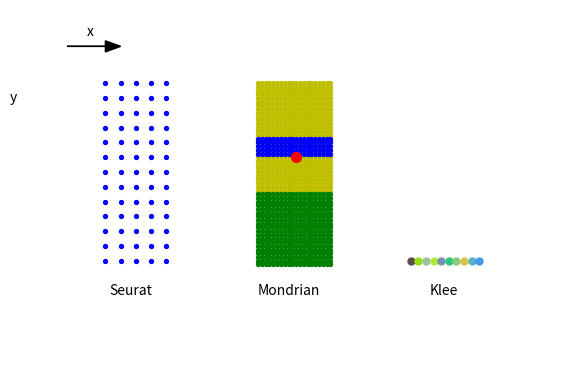

This figure's Python source:
"""
DOTART
"""

import matplotlib.pyplot as plt
import numpy as np
import random

plt.axis([10,140,90,-10])

plt.axis('off')
plt.grid(False)

plt.arrow(0,0,20,0,head_length=4,head_width=3,color='k')
plt.arrow(0,0,0,20,head_length=4,head_width=3,color='k')
plt.text(15,-3,'x')
plt.text(-5,15,'y')

#----plot Seurat
for x in np.arange(20,40,4):
    for y in np.arange(10,60,4):
        plt.scatter(x,y,s=8,color='b')

#----plot Mondrian
for x in np.arange(60,80,1):
    for y in np.arange(10,40,1):
        plt.scatter(x,y,s=8,color='y')


for x in np.arange(60,80,1):
    for y in np.arange(40,60):
        plt.scatter(x,y,s=8,color='g')

for x in np.arange(60,80,1):
    for y in np.arange(25,30,1):
        plt.scatter(x,y,s=8,color='b')

plt.scatter(70,30,s=50,color='r')

#----plot Klee

for x in np.arange(100,120,2):
    for y in np.arange(10,60,2):
        rr=random.randrange(0,100,1)/100 #-random red 0<=rr<=1
        rg=random.randrange(0,100,1)/100 #-random green 0<=rg<=1
        rb=random.randrange(0,100,1)/100 #-random blue 0<=rb<=1
    plt.scatter(x,y,s=25,color=(rr,rg,rb))

#----labels
plt.text(105,67,'Klee')
plt.text(60,67,'Mondrian')
plt.text(21,67,'Seurat')

plt.show()
